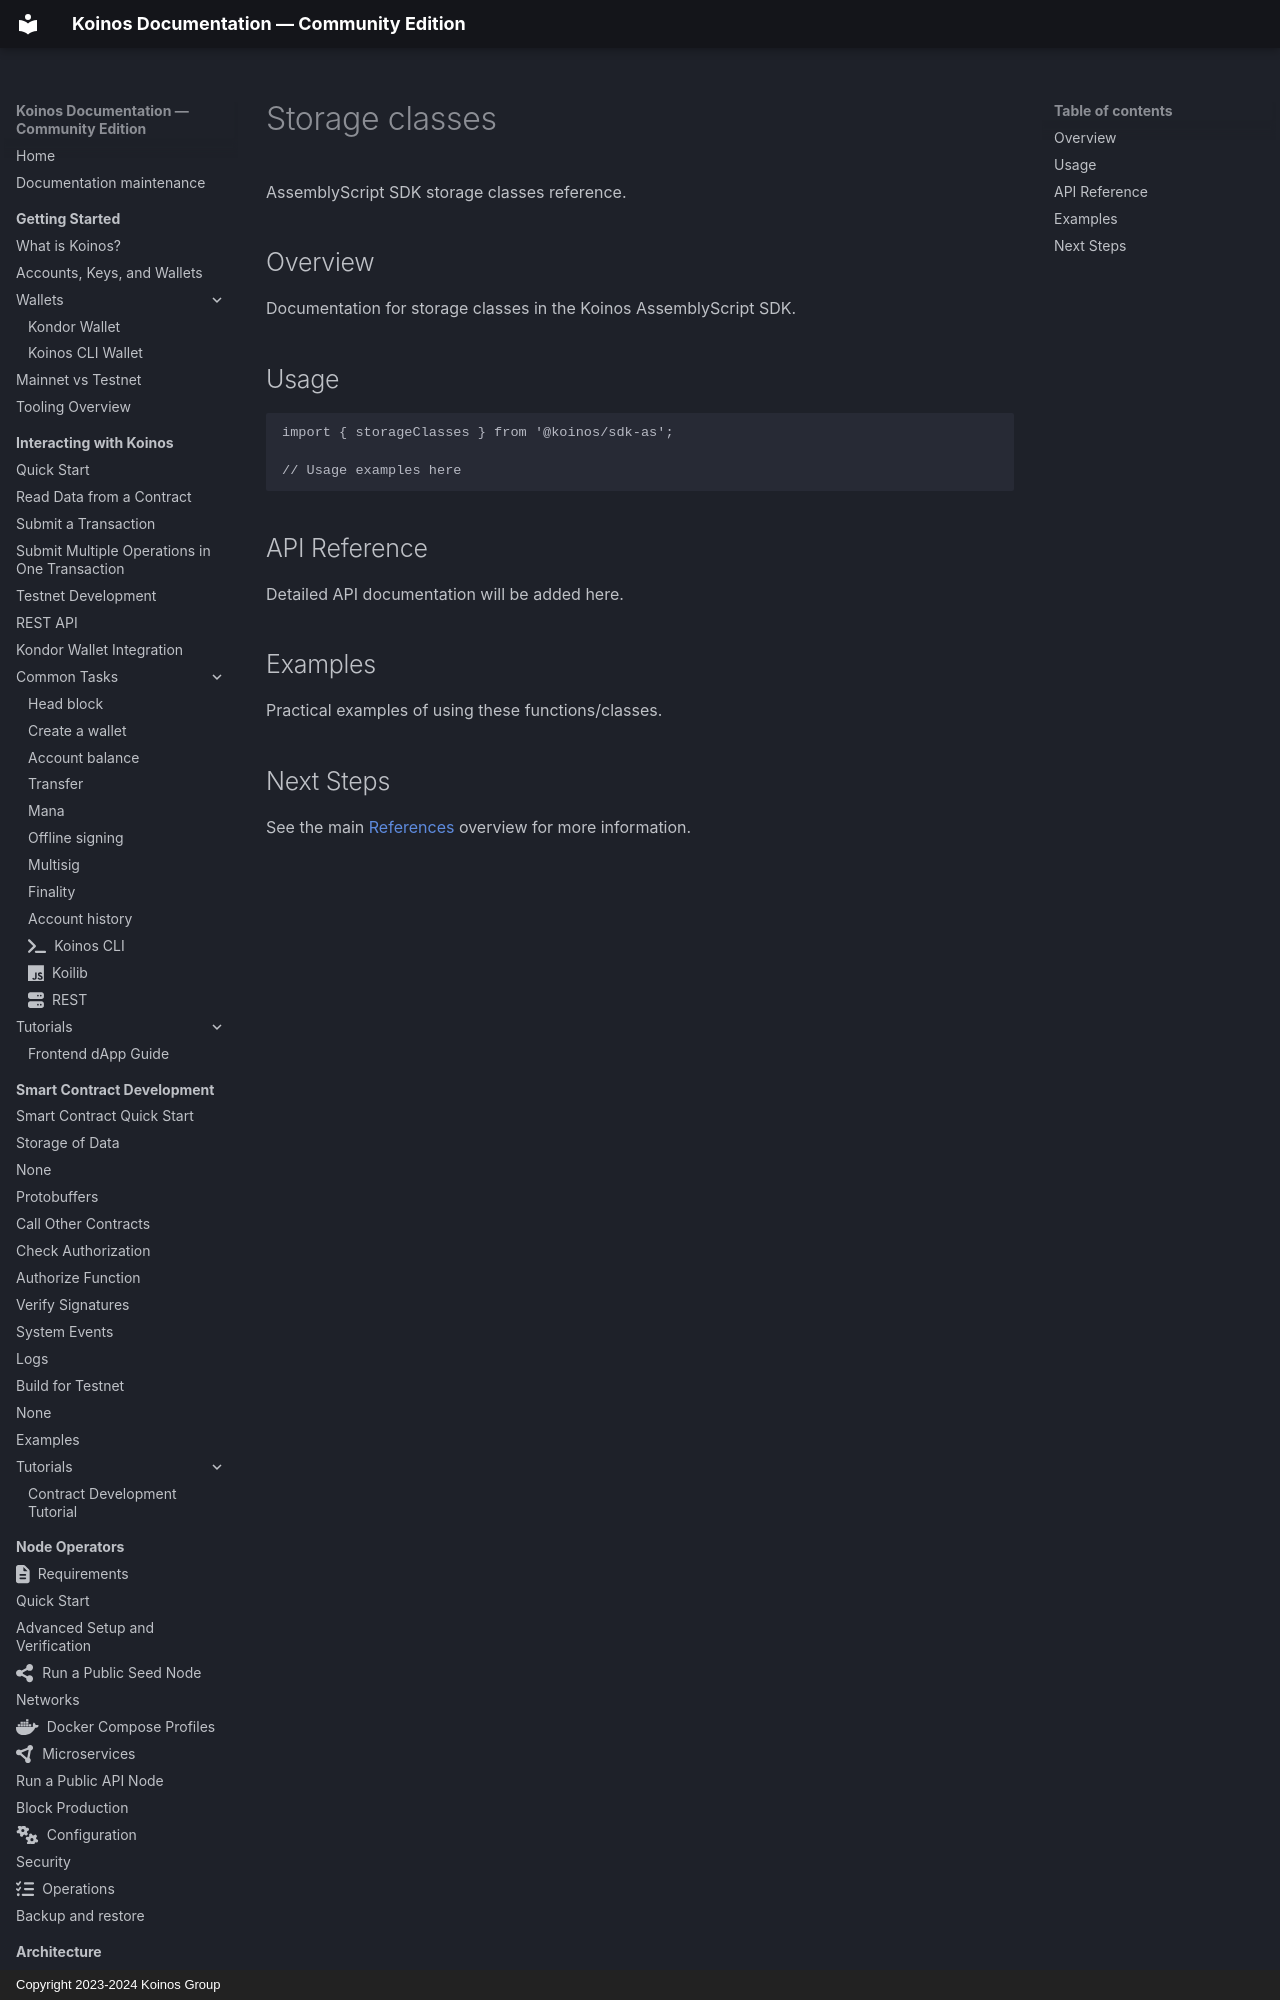

repository: pgarciagon/koinos-docs · page: references/as-sdk/storage-classes/index.html · generator: mkdocs · copyright: Copyright 2023-2024 Koinos Group

# Storage classes

AssemblyScript SDK storage classes reference.

## Overview

Documentation for storage classes in the Koinos AssemblyScript SDK.

## Usage

```	ypescript
import { storageClasses } from '@koinos/sdk-as';
